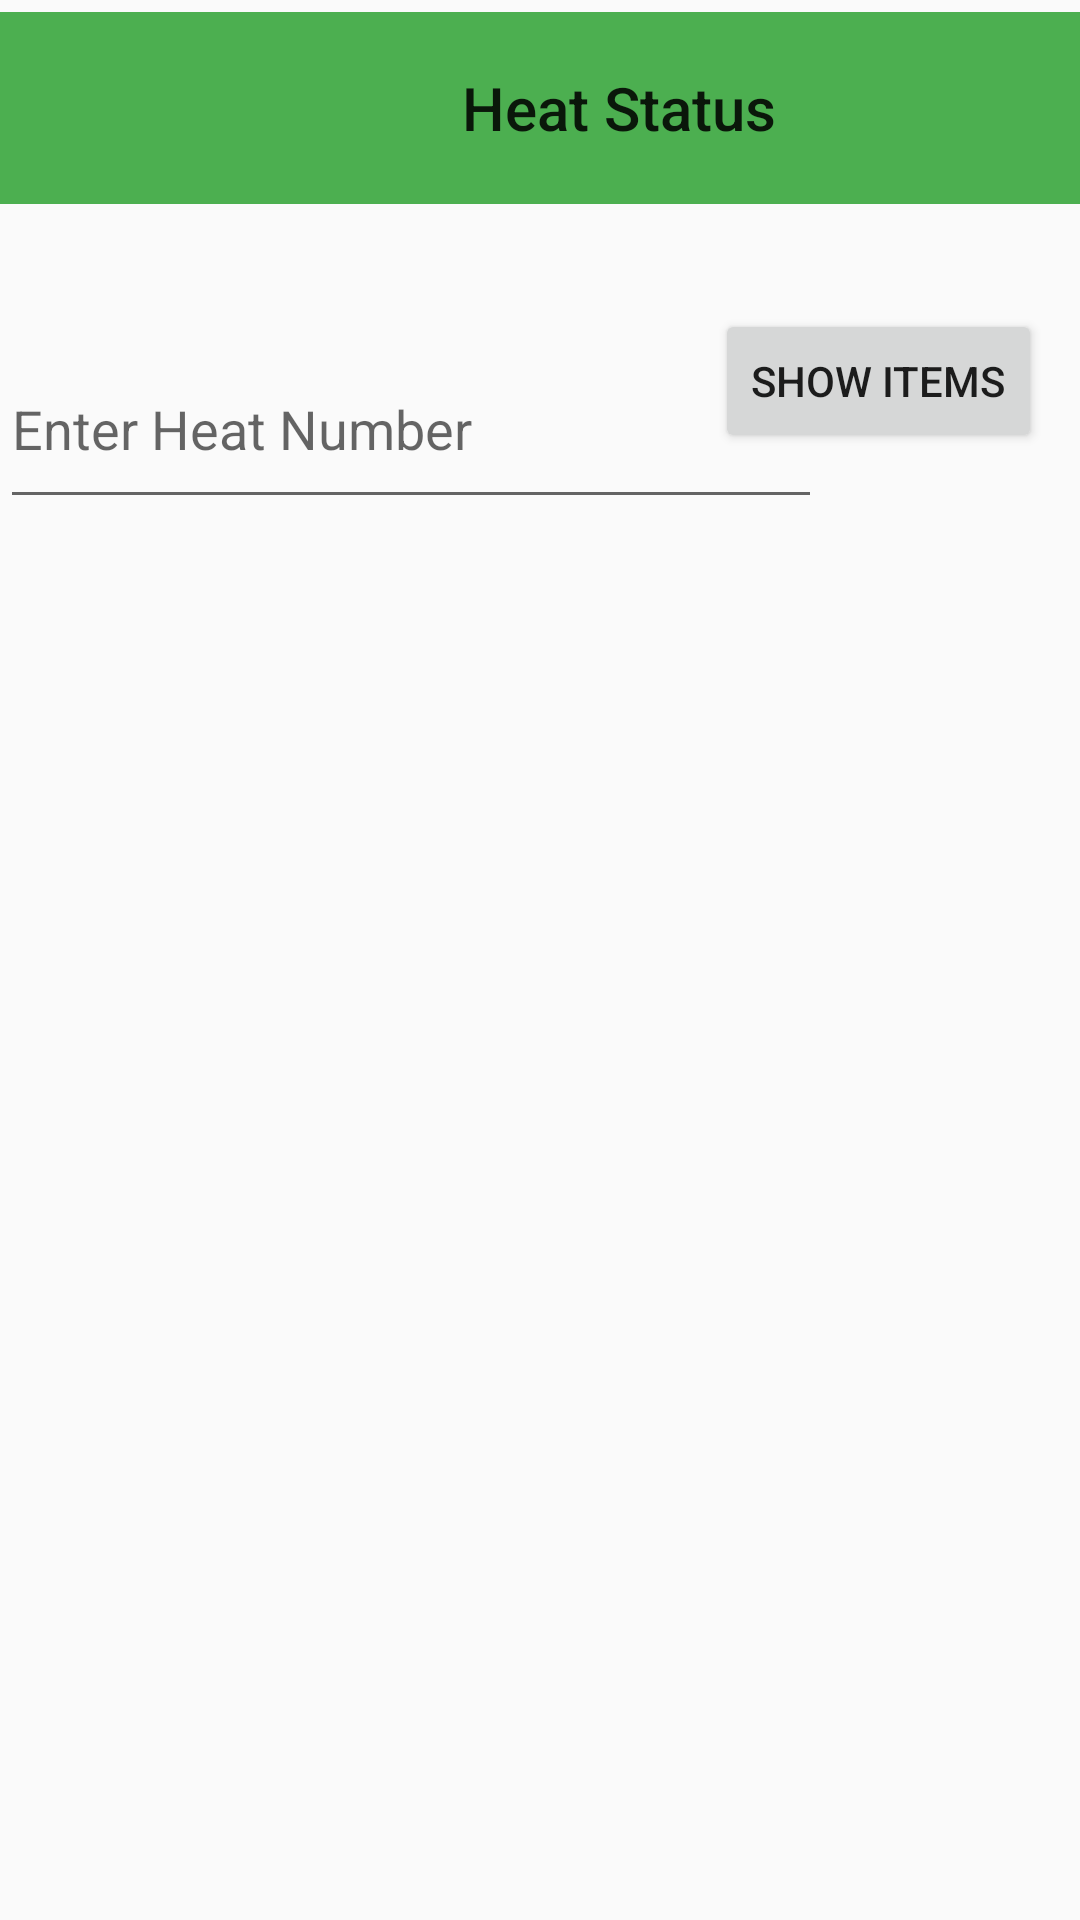

Write the Android layout XML for this screen, with the resource values it uses.
<!-- AndroidManifest.xml: application theme Theme.Foundry -->
<!-- res/layout/activity_heat_status.xml -->
<androidx.constraintlayout.widget.ConstraintLayout xmlns:android="http://schemas.android.com/apk/res/android"
    xmlns:app="http://schemas.android.com/apk/res-auto"
    xmlns:tools="http://schemas.android.com/tools"
    android:id="@+id/linearLayout"
    android:layout_width="match_parent"
    android:layout_height="match_parent"
    android:gravity="center">


    <Button
        android:id="@+id/button2"
        android:layout_width="wrap_content"
        android:layout_height="wrap_content"
        android:text="Show Items"
        app:layout_constraintBottom_toBottomOf="parent"
        app:layout_constraintEnd_toEndOf="parent"
        app:layout_constraintHorizontal_bias="0.95"
        app:layout_constraintStart_toStartOf="parent"
        app:layout_constraintTop_toTopOf="parent"
        app:layout_constraintVertical_bias="0.174" />

    <com.google.android.material.appbar.MaterialToolbar
        android:id="@+id/materialToolbar"
        android:layout_width="413dp"
        android:layout_height="64dp"
        android:layout_marginTop="4dp"
        android:background="@color/toolbar_green"
        android:minHeight="?attr/actionBarSize"
        android:theme="?attr/actionBarTheme"
        app:layout_constraintTop_toTopOf="parent"
        app:title="@string/Heat"
        app:titleCentered="true"
        tools:layout_editor_absoluteX="0dp" />

    <com.google.android.material.textfield.TextInputEditText
        android:id="@+id/inputHeatNo"
        android:layout_width="274dp"
        android:layout_height="63dp"
        android:layout_marginTop="20dp"
        android:hint="Enter Heat Number"
        app:layout_constraintBottom_toBottomOf="parent"
        app:layout_constraintEnd_toEndOf="parent"
        app:layout_constraintHorizontal_bias="0.0"
        app:layout_constraintStart_toStartOf="parent"
        app:layout_constraintTop_toBottomOf="@+id/materialToolbar"
        app:layout_constraintVertical_bias="0.045" />

    <LinearLayout
        android:id="@+id/detailContainer"
        android:layout_width="0dp"
        android:layout_height="0dp"
        android:background="#E0E0E0"
        android:orientation="vertical"
        android:padding="12dp"
        android:visibility="gone"
        app:layout_constraintEnd_toEndOf="parent"
        app:layout_constraintStart_toStartOf="parent"
        app:layout_constraintTop_toBottomOf="@+id/inputHeatNo" />


    <androidx.recyclerview.widget.RecyclerView

        android:id="@+id/recyclerView"
        android:layout_width="377dp"
        android:layout_height="411dp"
        android:layout_marginTop="60dp"
        android:layout_marginBottom="8dp"
        app:layout_constraintBottom_toBottomOf="parent"
        app:layout_constraintEnd_toEndOf="parent"
        app:layout_constraintHorizontal_bias="0.491"
        app:layout_constraintStart_toStartOf="parent"
        app:layout_constraintTop_toBottomOf="@+id/inputHeatNo"
        app:layout_constraintVertical_bias="0.045" />

    <com.google.android.material.tabs.TabLayout
        android:id="@+id/tabLayout"
        android:layout_width="match_parent"
        android:layout_height="wrap_content"
        app:tabGravity="fill"
        app:tabMode="fixed"
        tools:layout_editor_absoluteX="2dp"
        tools:layout_editor_absoluteY="16dp" />


</androidx.constraintlayout.widget.ConstraintLayout>
<!-- resources referenced by this layout -->
<resources>
  <color name="toolbar_green">#4CAF50</color>
  <string name="Heat">Heat Status</string>
  <style name="Theme.Foundry" parent="Theme.AppCompat.Light.NoActionBar">
          <item name="colorPrimary">#6200EE</item>
          <item name="colorPrimaryVariant">#3700B3</item>
          <item name="colorSecondary">#03DAC5</item>
          <item name="colorSurface">#FFFFFF</item>
          <item name="colorOnSurface">#000000</item>
          <item name="colorOnPrimary">#FFFFFF</item>
      </style>
</resources>
